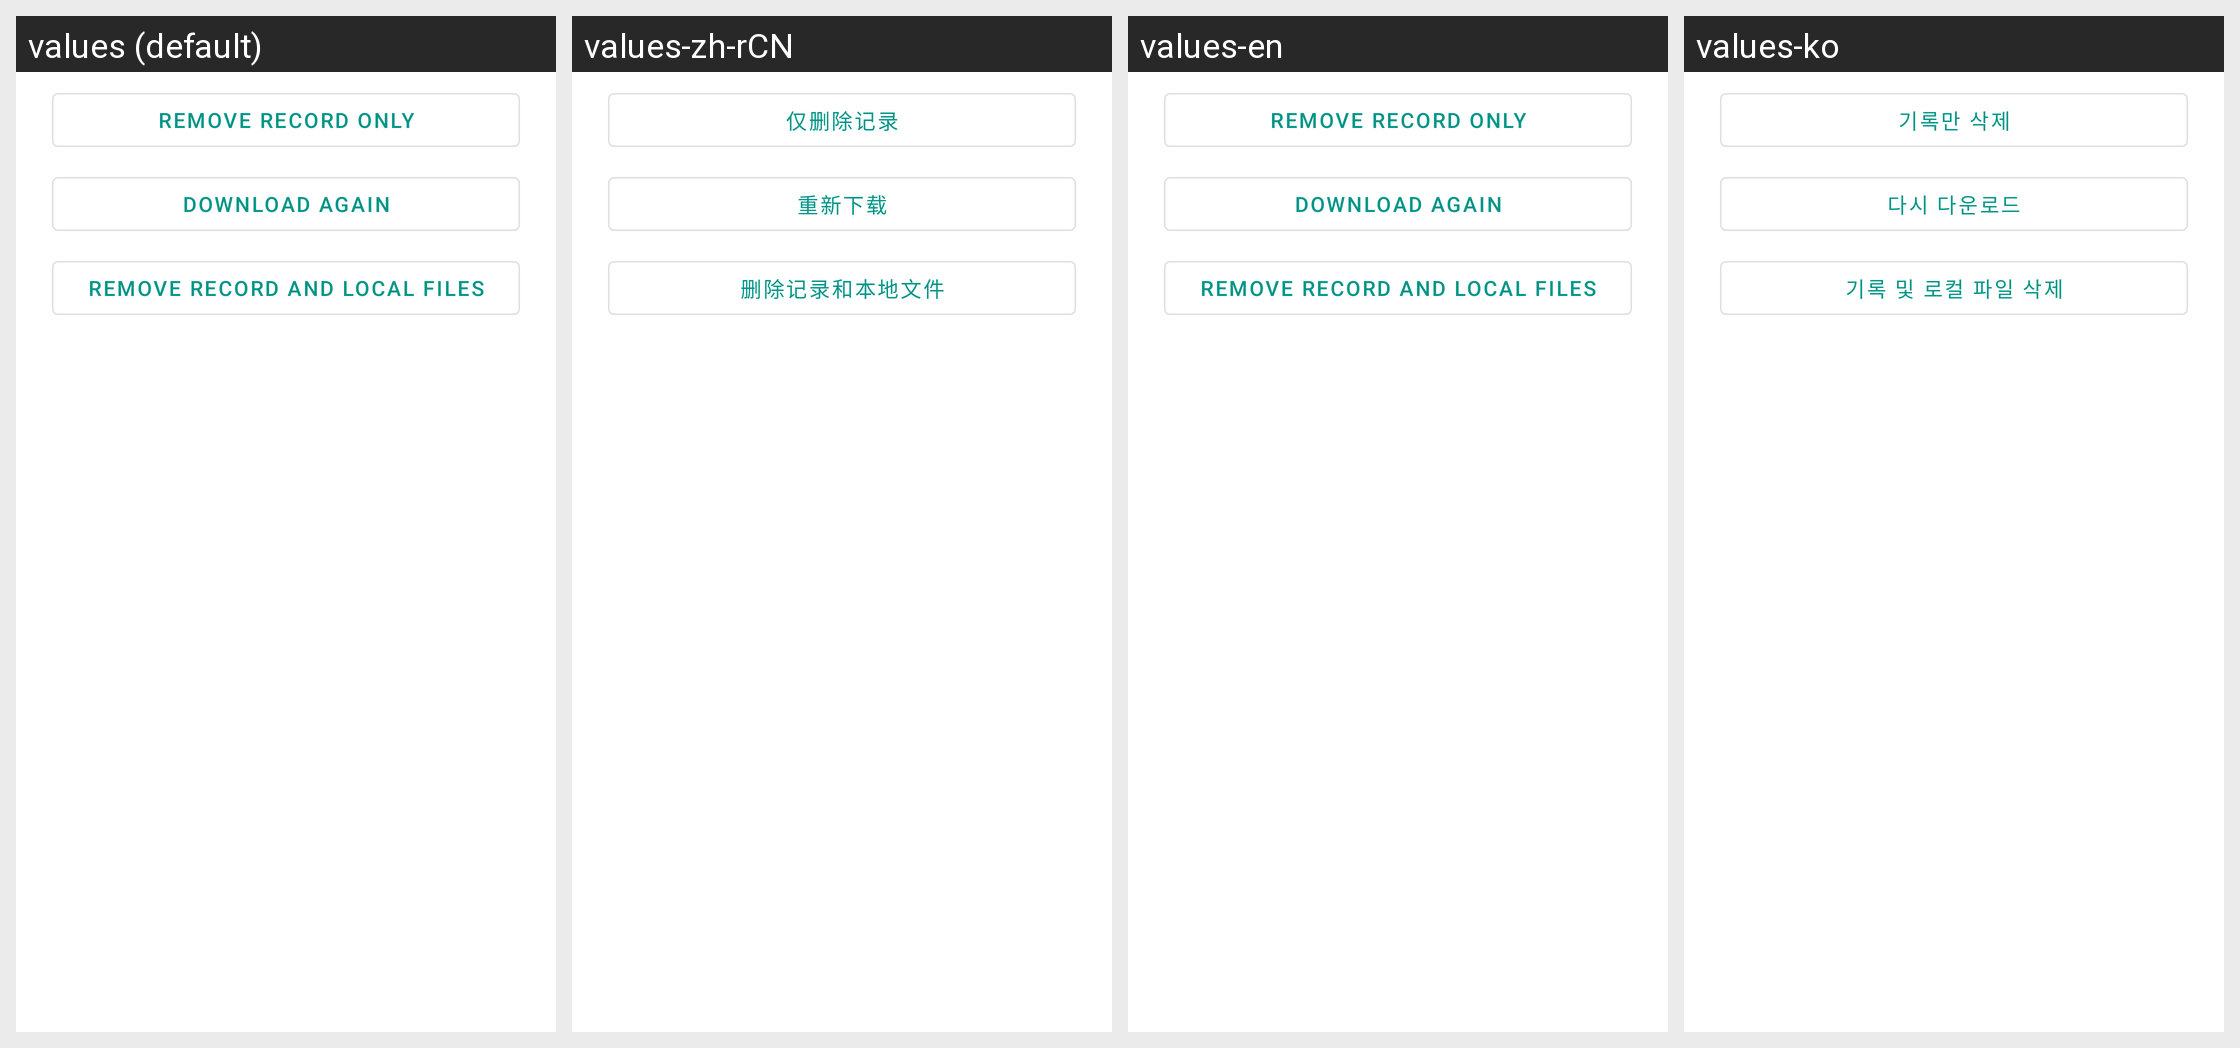

Translations of the strings shown on this Android screen, per locale in the grid:
Android screen res/layout/dialog_download_remove.xml rendered under 4 locales, left to right: values (default), values-zh-rCN, values-en, values-ko. Device: Nexus 5 (rendered at 1080×1920; each locale shown at half size, 540×960, under a caption strip naming it); theme AppTheme.
Other locales in the repository, not shown: values-de, values-es, values-fr, values-ja, values-th, values-zh-rHK, values-zh-rTW.
Strings drawn on this screen, with the default value and each locale's value (text and hints the layout hard-codes, and strings that could not be matched under every locale, appear in the picture but are not listed):

download_remove_record
  values: Remove record only
  values-zh-rCN: 仅删除记录
  values-en: Remove record only
  values-ko: 기록만 삭제

download_redownload
  values: Download again
  values-zh-rCN: 重新下载
  values-en: Download again
  values-ko: 다시 다운로드

download_remove_files
  values: Remove record and local files
  values-zh-rCN: 删除记录和本地文件
  values-en: Remove record and local files
  values-ko: 기록 및 로컬 파일 삭제
